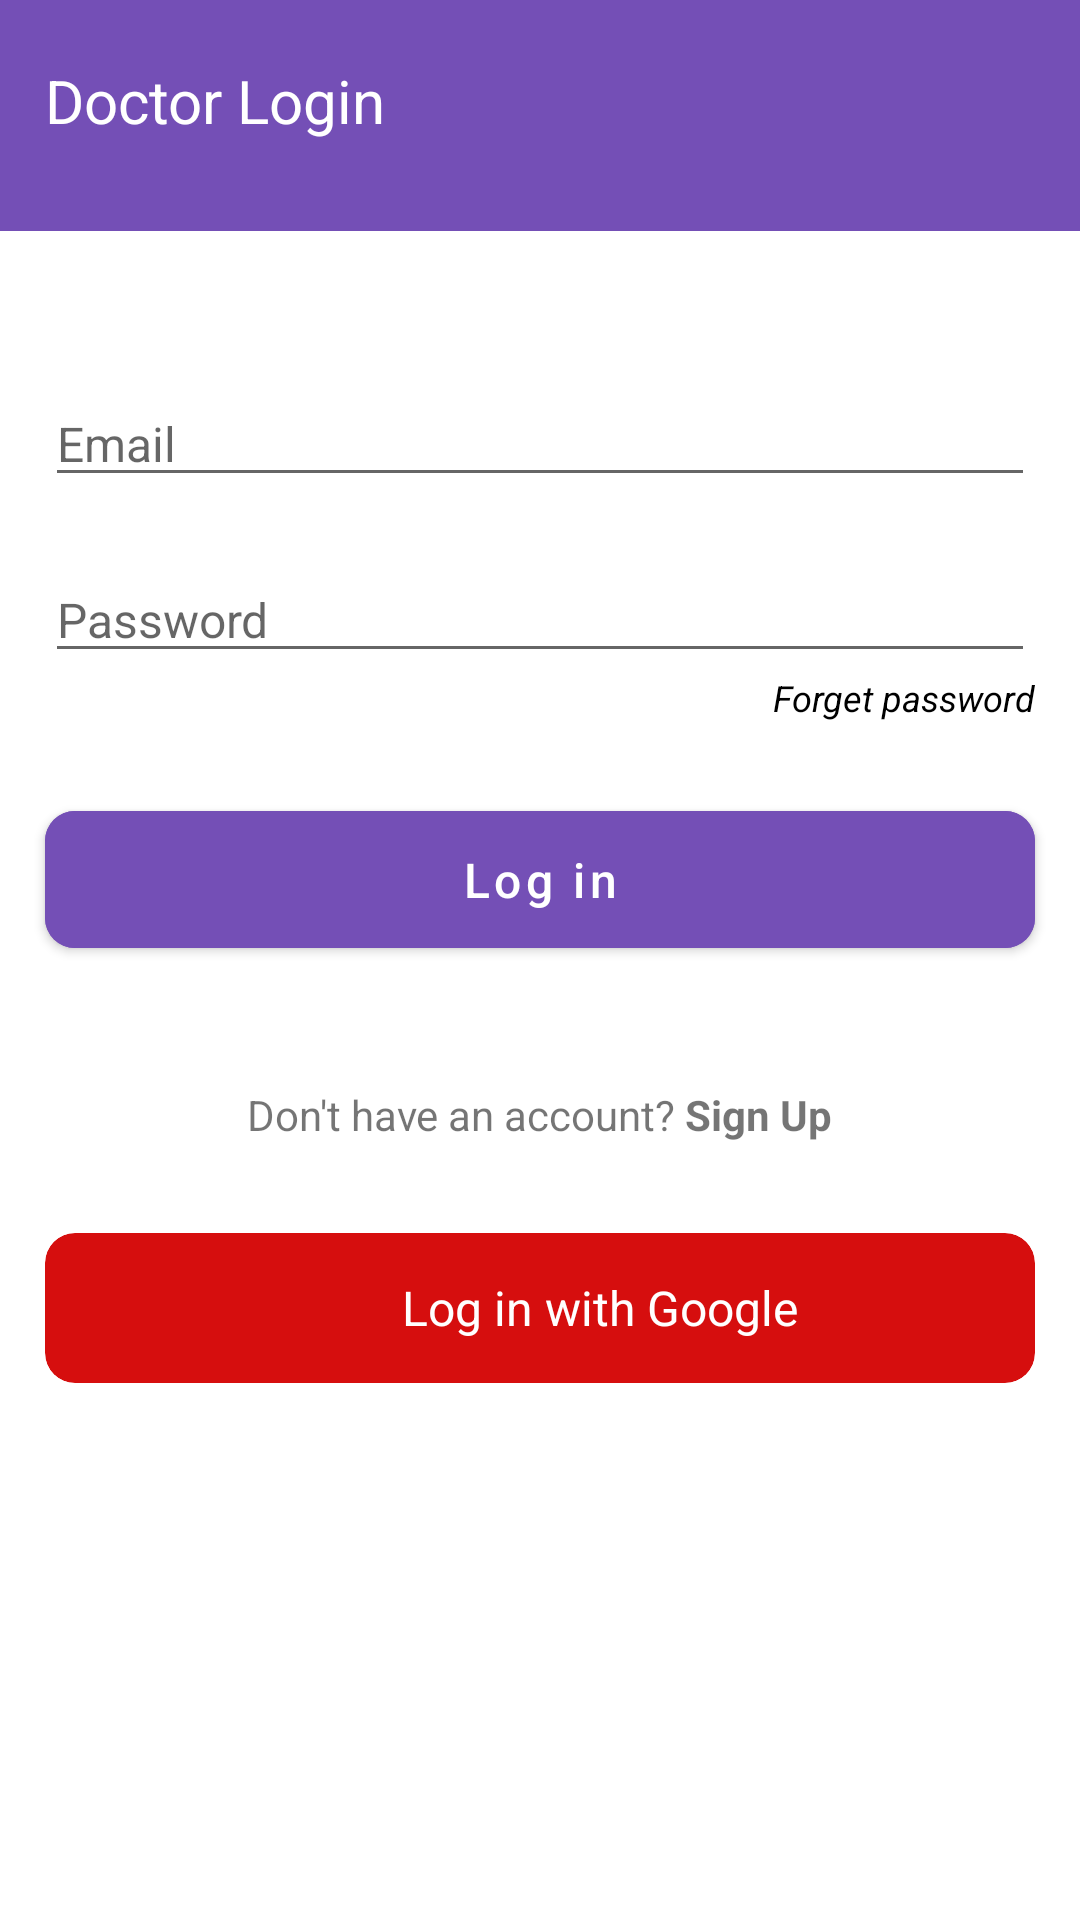

Write the Android layout XML for this screen, with the resource values it uses.
<!-- AndroidManifest.xml: application theme Theme.OnlineVeterinaryDoctor -->
<!-- res/layout/screen_login.xml -->
<?xml version="1.0" encoding="utf-8"?>
<androidx.constraintlayout.widget.ConstraintLayout xmlns:android="http://schemas.android.com/apk/res/android"
    xmlns:app="http://schemas.android.com/apk/res-auto"
    xmlns:tools="http://schemas.android.com/tools"
    android:layout_width="match_parent"
    android:layout_height="match_parent"
    tools:context=".presentation.nav_login.LoginScreen">

    <com.google.android.material.textview.MaterialTextView
        android:id="@+id/tvLogin"
        android:layout_width="match_parent"
        android:layout_height="wrap_content"
        android:background="#744FB6"
        android:paddingHorizontal="15dp"
        android:paddingTop="20dp"
        android:paddingBottom="30dp"
        android:text="@string/login"
        android:textColor="@color/white"
        android:textSize="20sp"
        android:textStyle="normal"
        app:layout_constraintLeft_toLeftOf="parent"
        app:layout_constraintTop_toTopOf="parent" />

    <androidx.appcompat.widget.AppCompatEditText
        android:id="@+id/etEmail"
        android:layout_width="match_parent"
        android:layout_height="wrap_content"
        android:layout_marginHorizontal="15dp"
        android:layout_marginTop="50dp"
        android:hint="@string/email"
        android:inputType="textEmailAddress"
        android:textColor="@color/black"
        android:textSize="16sp"
        app:layout_constraintTop_toBottomOf="@id/tvLogin" />

    <androidx.appcompat.widget.AppCompatEditText
        android:id="@+id/etPassword"
        android:layout_width="match_parent"
        android:layout_height="wrap_content"
        android:layout_marginHorizontal="15dp"
        android:layout_marginTop="20dp"
        android:hint="@string/password"
        android:inputType="text"
        android:textColor="@color/black"
        android:textSize="16sp"
        app:layout_constraintTop_toBottomOf="@id/etEmail" />

    <com.google.android.material.textview.MaterialTextView
        android:layout_width="wrap_content"
        android:layout_height="wrap_content"
        android:text="@string/forget_password"
        android:textColor="@color/black"
        android:textSize="12sp"
        android:textStyle="italic"
        app:layout_constraintHorizontal_bias="1"
        app:layout_constraintLeft_toLeftOf="parent"
        app:layout_constraintRight_toRightOf="@id/etPassword"
        app:layout_constraintTop_toBottomOf="@id/etPassword" />

    <com.google.android.material.button.MaterialButton
        android:id="@+id/btnSignInButton"
        android:layout_width="match_parent"
        android:layout_height="wrap_content"
        android:layout_marginHorizontal="15dp"
        android:layout_marginTop="40dp"
        android:backgroundTint="#744FB6"
        android:paddingVertical="12dp"
        android:text="@string/log_in"
        android:textAllCaps="false"
        android:textColor="@color/white"
        android:textSize="16sp"
        app:cornerRadius="10dp"
        app:layout_constraintLeft_toLeftOf="parent"
        app:layout_constraintRight_toRightOf="parent"
        app:layout_constraintTop_toBottomOf="@id/etPassword" />

    <com.google.android.material.textview.MaterialTextView
        android:id="@+id/tvSignUp"
        android:layout_width="wrap_content"
        android:layout_height="wrap_content"
        android:layout_marginTop="40dp"
        android:text="@string/dont_have_an_account_sign_up"
        app:layout_constraintLeft_toLeftOf="parent"
        app:layout_constraintRight_toRightOf="parent"
        app:layout_constraintTop_toBottomOf="@id/btnSignInButton" />

    <com.google.android.material.card.MaterialCardView
        android:id="@+id/cvSignInGoogle"
        android:layout_width="match_parent"
        android:layout_height="wrap_content"
        android:layout_marginHorizontal="15dp"
        android:layout_marginTop="30dp"
        android:clickable="true"
        android:focusable="true"
        app:cardBackgroundColor="#D60E0E"
        app:cardCornerRadius="10dp"
        app:cardElevation="0dp"
        app:layout_constraintLeft_toLeftOf="parent"
        app:layout_constraintRight_toRightOf="parent"
        app:layout_constraintTop_toBottomOf="@id/tvSignUp">

        <LinearLayout
            android:layout_width="match_parent"
            android:layout_height="match_parent"
            android:gravity="center"
            android:orientation="horizontal"
            android:paddingVertical="10dp">

            <ImageView
                android:layout_width="30dp"
                android:layout_height="30dp"
                android:layout_marginEnd="10dp"
                android:src="@drawable/googleg_standard_color_18" />

            <com.google.android.material.textview.MaterialTextView
                android:layout_width="wrap_content"
                android:layout_height="wrap_content"
                android:layout_gravity="center_vertical"
                android:text="@string/log_in_with_google"
                android:textColor="@color/white"
                android:textSize="16sp" />


        </LinearLayout>


    </com.google.android.material.card.MaterialCardView>

</androidx.constraintlayout.widget.ConstraintLayout>
<!-- resources referenced by this layout -->
<resources>
  <color name="black">#FF000000</color>
  <color name="white">#FFFFFFFF</color>
  <string name="dont_have_an_account_sign_up">Don\'t have an account? <b>Sign Up</b> </string>
  <string name="email">Email</string>
  <string name="forget_password">Forget password</string>
  <string name="log_in">Log in</string>
  <string name="log_in_with_google">Log in with Google</string>
  <string name="login">Doctor Login</string>
  <string name="password">Password</string>
  <style name="Theme.OnlineVeterinaryDoctor" parent="Theme.MaterialComponents.DayNight.NoActionBar">
          
          <item name="colorPrimary">@color/purple_500</item>
          <item name="colorPrimaryVariant">@color/purple_700</item>
          <item name="colorOnPrimary">@color/white</item>
          
          <item name="colorSecondary">@color/teal_200</item>
          <item name="colorSecondaryVariant">@color/teal_700</item>
          <item name="colorOnSecondary">@color/black</item>
          
          <item name="android:statusBarColor">@color/white</item>
          
          <item name="android:windowLightStatusBar" tools:targetApi="m">true</item>
      </style>
  <color name="purple_500">#FF6200EE</color>
  <color name="purple_700">#FF3700B3</color>
  <color name="teal_200">#FF03DAC5</color>
  <color name="teal_700">#FF018786</color>
</resources>
